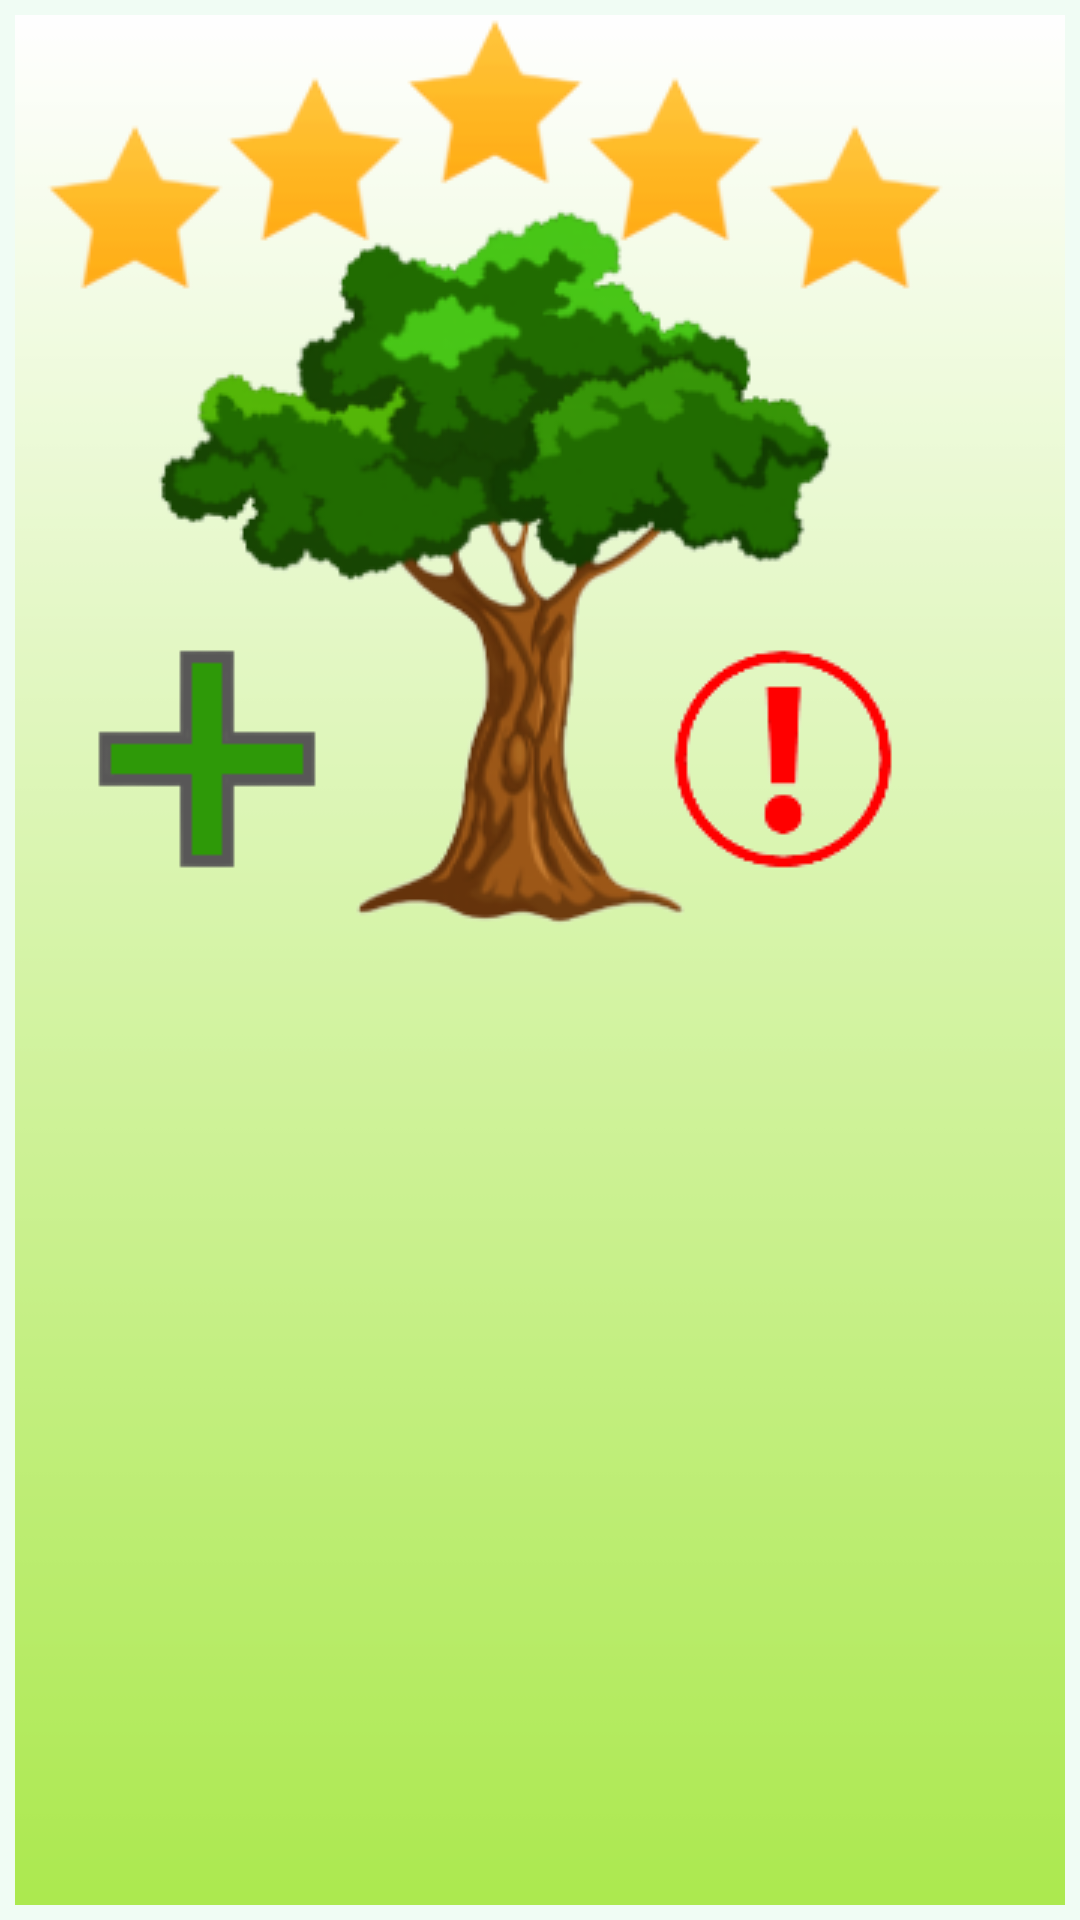

Layout XML and referenced resources for this Android screen:
<!-- AndroidManifest.xml: application theme Theme.FruitGrowingApplication -->
<!-- res/layout/cell_tree.xml -->
<?xml version="1.0" encoding="utf-8"?>
<RelativeLayout xmlns:android="http://schemas.android.com/apk/res/android"
    android:id="@+id/rl_cell_tree"
    android:layout_width="80dp"
    android:layout_height="80dp"
    android:background="@color/light_green"
    android:gravity="center"
    android:padding="5dp">

    <FrameLayout
        android:id="@+id/fl_tree"
        android:layout_width="match_parent"
        android:layout_height="match_parent"
        android:background="@drawable/background_excellent">

        <ImageView
            android:id="@+id/iv_tree"
            android:layout_width="wrap_content"
            android:layout_height="wrap_content"
            android:src="@drawable/size_large" />

        <ImageView
            android:id="@+id/iv_stars"
            android:layout_width="wrap_content"
            android:layout_height="wrap_content"
            android:src="@drawable/yield_excellent" />

        <ImageView
            android:id="@+id/iv_cross"
            android:layout_width="wrap_content"
            android:layout_height="wrap_content"
            android:src="@drawable/health_healthy" />

        <ImageView
            android:id="@+id/iv_exclamation_mark"
            android:layout_width="wrap_content"
            android:layout_height="wrap_content"
            android:src="@drawable/replace_yes" />
    </FrameLayout>

    
    
    
    
    
    
    

</RelativeLayout>
<!-- resources referenced by this layout -->
<resources>
  <color name="light_green">#F0FCF4</color>
  <!-- drawable background_excellent: png bitmap (drawable-v24, 3434 bytes) -->
  <!-- drawable health_healthy: png bitmap (drawable-v24, 2936 bytes) -->
  <!-- drawable ic_add (drawable) -->
  <vector android:height="24dp" android:tint="@color/light_orange"
      android:viewportHeight="24" android:viewportWidth="24"
      android:width="24dp" xmlns:android="http://schemas.android.com/apk/res/android">
      <path android:fillColor="@android:color/white" android:pathData="M19,13h-6v6h-2v-6H5v-2h6V5h2v6h6v2z"/>
  </vector>
  <!-- drawable replace_yes: png bitmap (drawable-v24, 5884 bytes) -->
  <!-- drawable size_large: png bitmap (drawable-v24, 43287 bytes) -->
  <!-- drawable yield_excellent: png bitmap (drawable-v24, 12764 bytes) -->
  <style name="Theme.FruitGrowingApplication" parent="Theme.MaterialComponents.DayNight.DarkActionBar">
          
          <item name="colorPrimary">@color/purple_500</item>
          <item name="colorPrimaryVariant">@color/purple_700</item>
          <item name="colorOnPrimary">@color/white</item>
          
          <item name="colorSecondary">@color/teal_200</item>
          <item name="colorSecondaryVariant">@color/teal_700</item>
          <item name="colorOnSecondary">@color/black</item>
          
          <item name="android:statusBarColor" tools:targetApi="l">?attr/colorPrimaryVariant</item>
          
      </style>
  <color name="light_orange">#DEB887</color>
  <color name="purple_500">#FF6200EE</color>
  <color name="purple_700">#FF3700B3</color>
  <color name="white">#FFFFFFFF</color>
  <color name="teal_200">#FF03DAC5</color>
  <color name="teal_700">#FF018786</color>
  <color name="black">#FF000000</color>
</resources>
